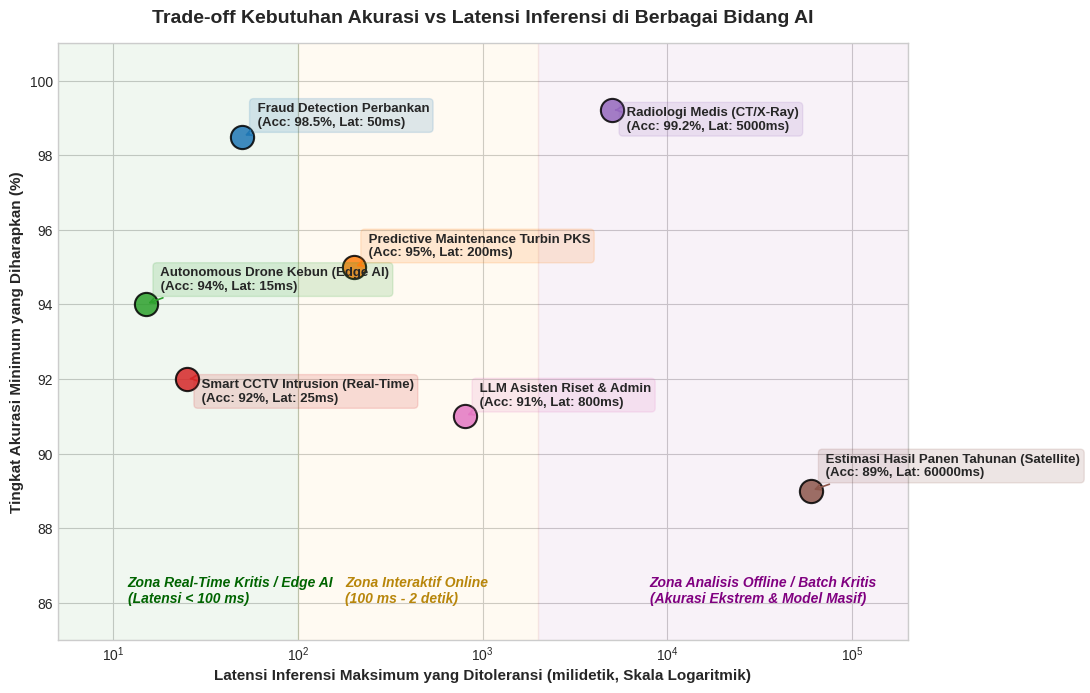

Here is the Python script that generated this plot:
import matplotlib.pyplot as plt
import numpy as np

# Set style
plt.style.use('seaborn-v0_8-whitegrid' if 'seaborn-v0_8-whitegrid' in plt.style.available else 'default')
fig, ax = plt.subplots(figsize=(11, 7), dpi=300)

# Sektor & Karakteristik
applications = [
    {"name": "Autonomous Drone Kebun (Edge AI)", "latency": 15, "accuracy": 94, "color": "#2ca02c", "category": "Pertanian Presisi"},
    {"name": "Smart CCTV Intrusion (Real-Time)", "latency": 25, "accuracy": 92, "color": "#d62728", "category": "Keamanan & Pengawasan"},
    {"name": "Fraud Detection Perbankan", "latency": 50, "accuracy": 98.5, "color": "#1f77b4", "category": "Finansial"},
    {"name": "Predictive Maintenance Turbin PKS", "latency": 200, "accuracy": 95, "color": "#ff7f0e", "category": "Manufaktur Industri"},
    {"name": "Radiologi Medis (CT/X-Ray)", "latency": 5000, "accuracy": 99.2, "color": "#9467bd", "category": "Kesehatan & Medis"},
    {"name": "Estimasi Hasil Panen Tahunan (Satellite)", "latency": 60000, "accuracy": 89, "color": "#8c564b", "category": "Pertanian Makro"},
    {"name": "LLM Asisten Riset & Admin", "latency": 800, "accuracy": 91, "color": "#e377c2", "category": "Layanan & Pendidikan"}
]

for app in applications:
    ax.scatter(app["latency"], app["accuracy"], color=app["color"], s=280, alpha=0.85, edgecolors='black', linewidth=1.5, zorder=5)
    
    # Text positioning adjustment
    offset_x = 1.15
    offset_y = 0.3
    if "Medis" in app["name"]:
        offset_y = -0.5
    elif "Drone" in app["name"]:
        offset_y = 0.4
    elif "CCTV" in app["name"]:
        offset_y = -0.6
    elif "Satellite" in app["name"]:
        offset_y = 0.4
        
    ax.annotate(f" {app['name']}\n (Acc: {app['accuracy']}%, Lat: {app['latency']}ms)", 
                (app["latency"], app["accuracy"]),
                xytext=(app["latency"] * offset_x, app["accuracy"] + offset_y),
                fontsize=9.5, fontweight='bold',
                bbox=dict(boxstyle="round,pad=0.3", fc=app["color"], alpha=0.15, ec=app["color"], lw=1),
                arrowprops=dict(arrowstyle="->", connectionstyle="arc3,rad=0.1", color=app["color"], lw=1.2),
                zorder=6)

# Logarithmic scale for latency due to huge span (15ms to 60000ms)
ax.set_xscale('log')
ax.set_xlim(5, 200000)
ax.set_ylim(85, 101)

# Annotate regions
ax.axvspan(5, 100, color='green', alpha=0.06, zorder=1)
ax.text(12, 86, "Zona Real-Time Kritis / Edge AI\n(Latensi < 100 ms)", fontsize=10, color='darkgreen', fontweight='bold', fontstyle='italic')

ax.axvspan(100, 2000, color='orange', alpha=0.05, zorder=1)
ax.text(180, 86, "Zona Interaktif Online\n(100 ms - 2 detik)", fontsize=10, color='darkgoldenrod', fontweight='bold', fontstyle='italic')

ax.axvspan(2000, 200000, color='purple', alpha=0.05, zorder=1)
ax.text(8000, 86, "Zona Analisis Offline / Batch Kritis\n(Akurasi Ekstrem & Model Masif)", fontsize=10, color='purple', fontweight='bold', fontstyle='italic')

ax.set_title("Trade-off Kebutuhan Akurasi vs Latensi Inferensi di Berbagai Bidang AI", fontsize=14, fontweight='bold', pad=15)
ax.set_xlabel("Latensi Inferensi Maksimum yang Ditoleransi (milidetik, Skala Logaritmik)", fontsize=11, fontweight='bold')
ax.set_ylabel("Tingkat Akurasi Minimum yang Diharapkan (%)", fontsize=11, fontweight='bold')

plt.tight_layout()
plt.savefig(r"e:\Project Buku\docs\assets\tradeoff_akurasi_latensi_sektor.png", dpi=300)
plt.close()
print("Trade-off plot generated successfully.")
